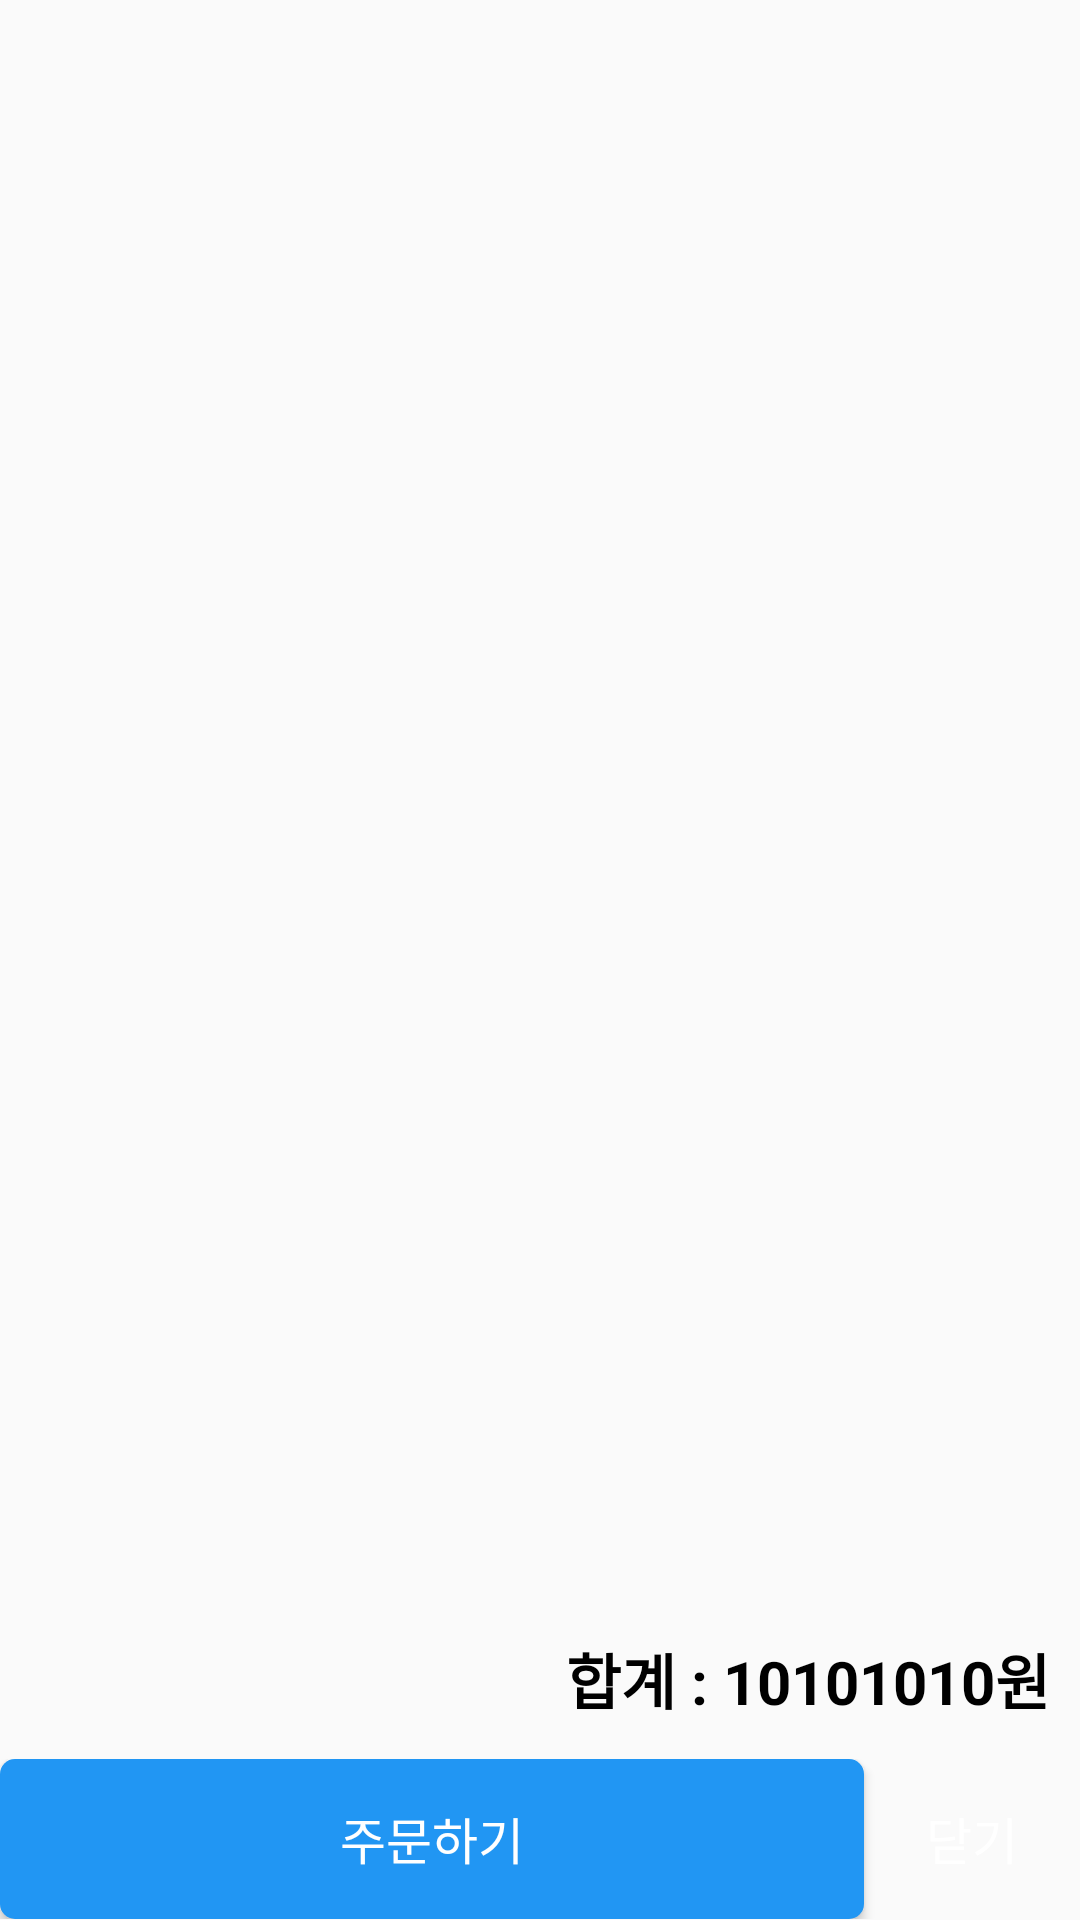

Reconstruct the res/layout file that produces this screen, plus the resources it refers to.
<!-- AndroidManifest.xml: application theme AppTheme -->
<!-- res/layout/cart_layout.xml -->
<?xml version="1.0" encoding="utf-8"?>
<LinearLayout
    xmlns:android="http://schemas.android.com/apk/res/android" android:layout_width="match_parent"
    android:layout_height="match_parent"
    android:orientation="vertical">
    <android.support.v7.widget.RecyclerView
        android:id="@+id/list"
        android:layout_width="match_parent"
        android:layout_height="0px"
        android:layout_weight="1"/>

    <TextView
        android:id="@+id/total_price"
        android:layout_width="match_parent"
        android:layout_height="0px"
        android:layout_weight="0.1"
        android:gravity="center_vertical|right"
        android:textColor="@color/Black"
        android:textSize="60px"
        android:layout_marginRight="30px"
        android:text="합계 : 10101010원"
        android:textStyle="bold" />

    <LinearLayout
        android:layout_width="match_parent"
        android:layout_height="0px"
        android:layout_weight="0.1"
        android:orientation="horizontal">
        <Button
            android:id="@+id/order"
            android:layout_width="0px"
            android:layout_height="match_parent"
            android:layout_weight="4"
            android:background="@drawable/cart_button_selector"
            android:textSize="50px"
            android:text="주문하기"
            android:textColor="@color/White"/>

        <Button
            android:id="@+id/close"
            android:layout_width="0px"
            android:layout_height="match_parent"
            android:layout_weight="1"
            android:background="@drawable/button_selector"
            android:textSize="50px"
            android:text="닫기"
            android:textColor="@color/White"/>
    </LinearLayout>
</LinearLayout>
<!-- resources referenced by this layout -->
<resources>
  <color name="Black">#000000</color>
  <color name="White">#FFFFFF</color>
  <!-- drawable cart_button_selector (drawable) -->
  <?xml version="1.0" encoding="utf-8"?>
  <selector xmlns:android="http://schemas.android.com/apk/res/android">
      <item android:state_pressed="true" android:drawable="@drawable/cart_button_pressed"/>
      <item android:drawable="@drawable/cart_button_normal"/>
  </selector>
  <style name="AppTheme" parent="Theme.AppCompat.Light.NoActionBar">
          
          <item name="colorPrimary">@color/colorPrimary</item>
          <item name="colorPrimaryDark">@color/colorPrimaryDark</item>
          <item name="colorAccent">@color/colorAccent</item>
          <item name="android:statusBarColor">@color/themeSub</item>
      </style>
  <!-- drawable cart_button_pressed (drawable) -->
  <?xml version="1.0" encoding="utf-8"?>
  <shape android:shape="rectangle"
      xmlns:android="http://schemas.android.com/apk/res/android">
      <corners android:radius="15px"/>
      <solid android:color="#882196f3"/>
  </shape>
  <!-- drawable cart_button_normal (drawable) -->
  <?xml version="1.0" encoding="utf-8"?>
  <shape android:shape="rectangle"
      xmlns:android="http://schemas.android.com/apk/res/android">
      <corners android:radius="15px"/>
      <solid android:color="@color/cartBtn"/>
  </shape>
  <color name="colorPrimary">#3F51B5</color>
  <color name="colorPrimaryDark">#303F9F</color>
  <color name="colorAccent">#FF4081</color>
  <color name="themeSub">#FF656D</color>
  <color name="cartBtn">#2196f3</color>
</resources>
